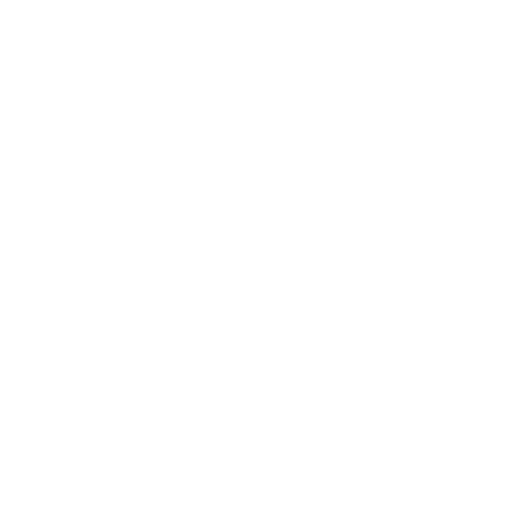
t = 0.00 s
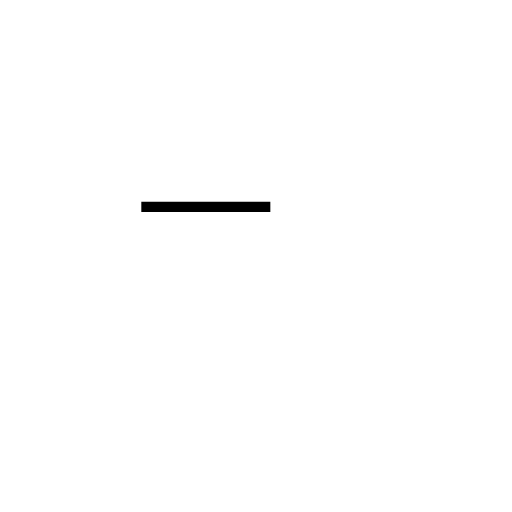
t = 0.38 s
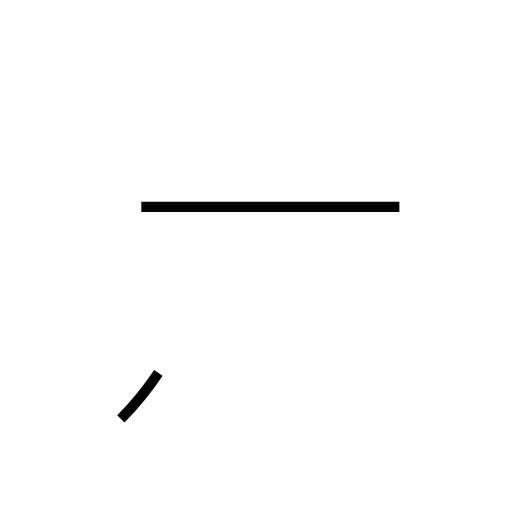
t = 0.93 s
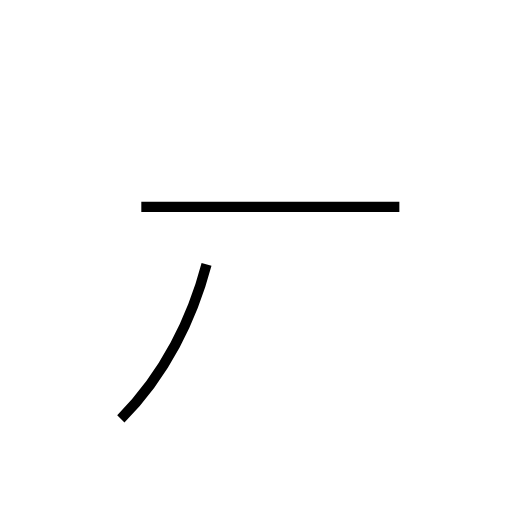
t = 1.28 s
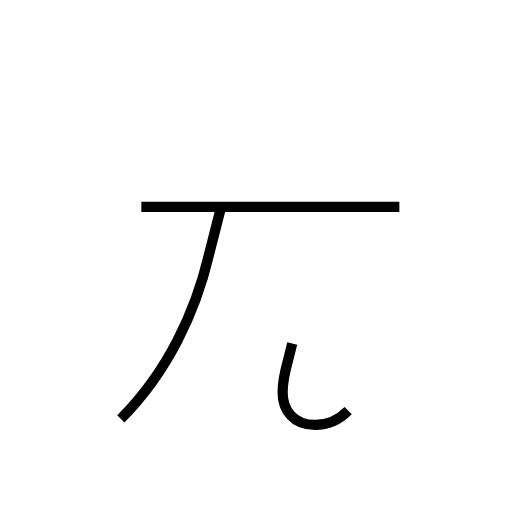
t = 1.86 s
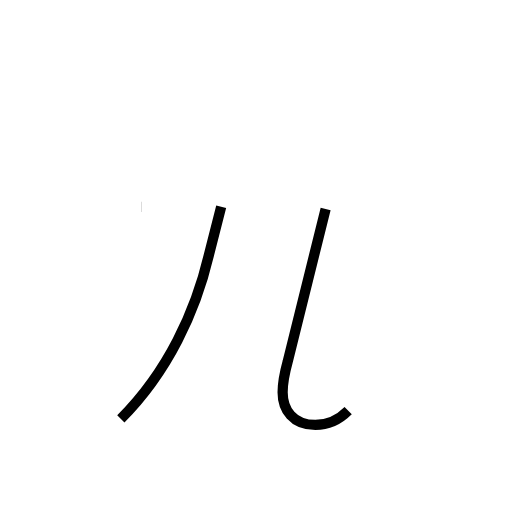
t = 2.27 s

The animated SVG that drew these frames (rendered in a browser with its animation timeline set to each time). Animation: 3 SMIL elements (animate=3); one cycle of 2.27 s.

<?xml version='1.0' encoding='utf-8'?>
<svg viewBox="0.0 -6.0 50.0 50.0" version="1.1" xmlns="http://www.w3.org/2000/svg"><rect x="-1000" y="-1000" width="2000" height="2000" stroke="white" fill="white" /><g style="fill:none;stroke:#000000;stroke-width:1"><path d="M 13.8 -23.8 L 39.0 -23.8 " transform="translate(0.0 38.0)" stroke-dasharray="25.2" stroke-dashoffset="25.2"><animate attributeName="stroke-dashoffset" from="25.2" to="0" dur="0.756s" begin="0s; anim_end.end" fill="freeze" id="anim0" /></path><path d="M 11.8 -3.1 C 16.4 -7.7 19.1 -13.6 20.4 -19.1 L 21.6 -23.8 " transform="translate(0.0 38.0)" stroke-dasharray="23.24664937836355" stroke-dashoffset="23.24664937836355"><animate attributeName="stroke-dashoffset" from="23.24664937836355" to="0" dur="0.6973994813509065s" begin="anim0.end" fill="freeze" id="anim1" /></path><path d="M 34.0 -3.9 C 33.2 -3.1 32.2 -2.5 30.8 -2.5 C 28.6 -2.5 27.6 -4.0 27.6 -5.7 C 27.6 -6.5 27.8 -7.6 28.1 -8.7 L 31.8 -23.6" transform="translate(0.0 38.0)" stroke-dasharray="27.106422304568348" stroke-dashoffset="27.106422304568348"><animate attributeName="stroke-dashoffset" from="27.106422304568348" to="0" dur="0.8131926691370504s" begin="anim1.end" fill="freeze" id="anim_end" /></path></g></svg>
